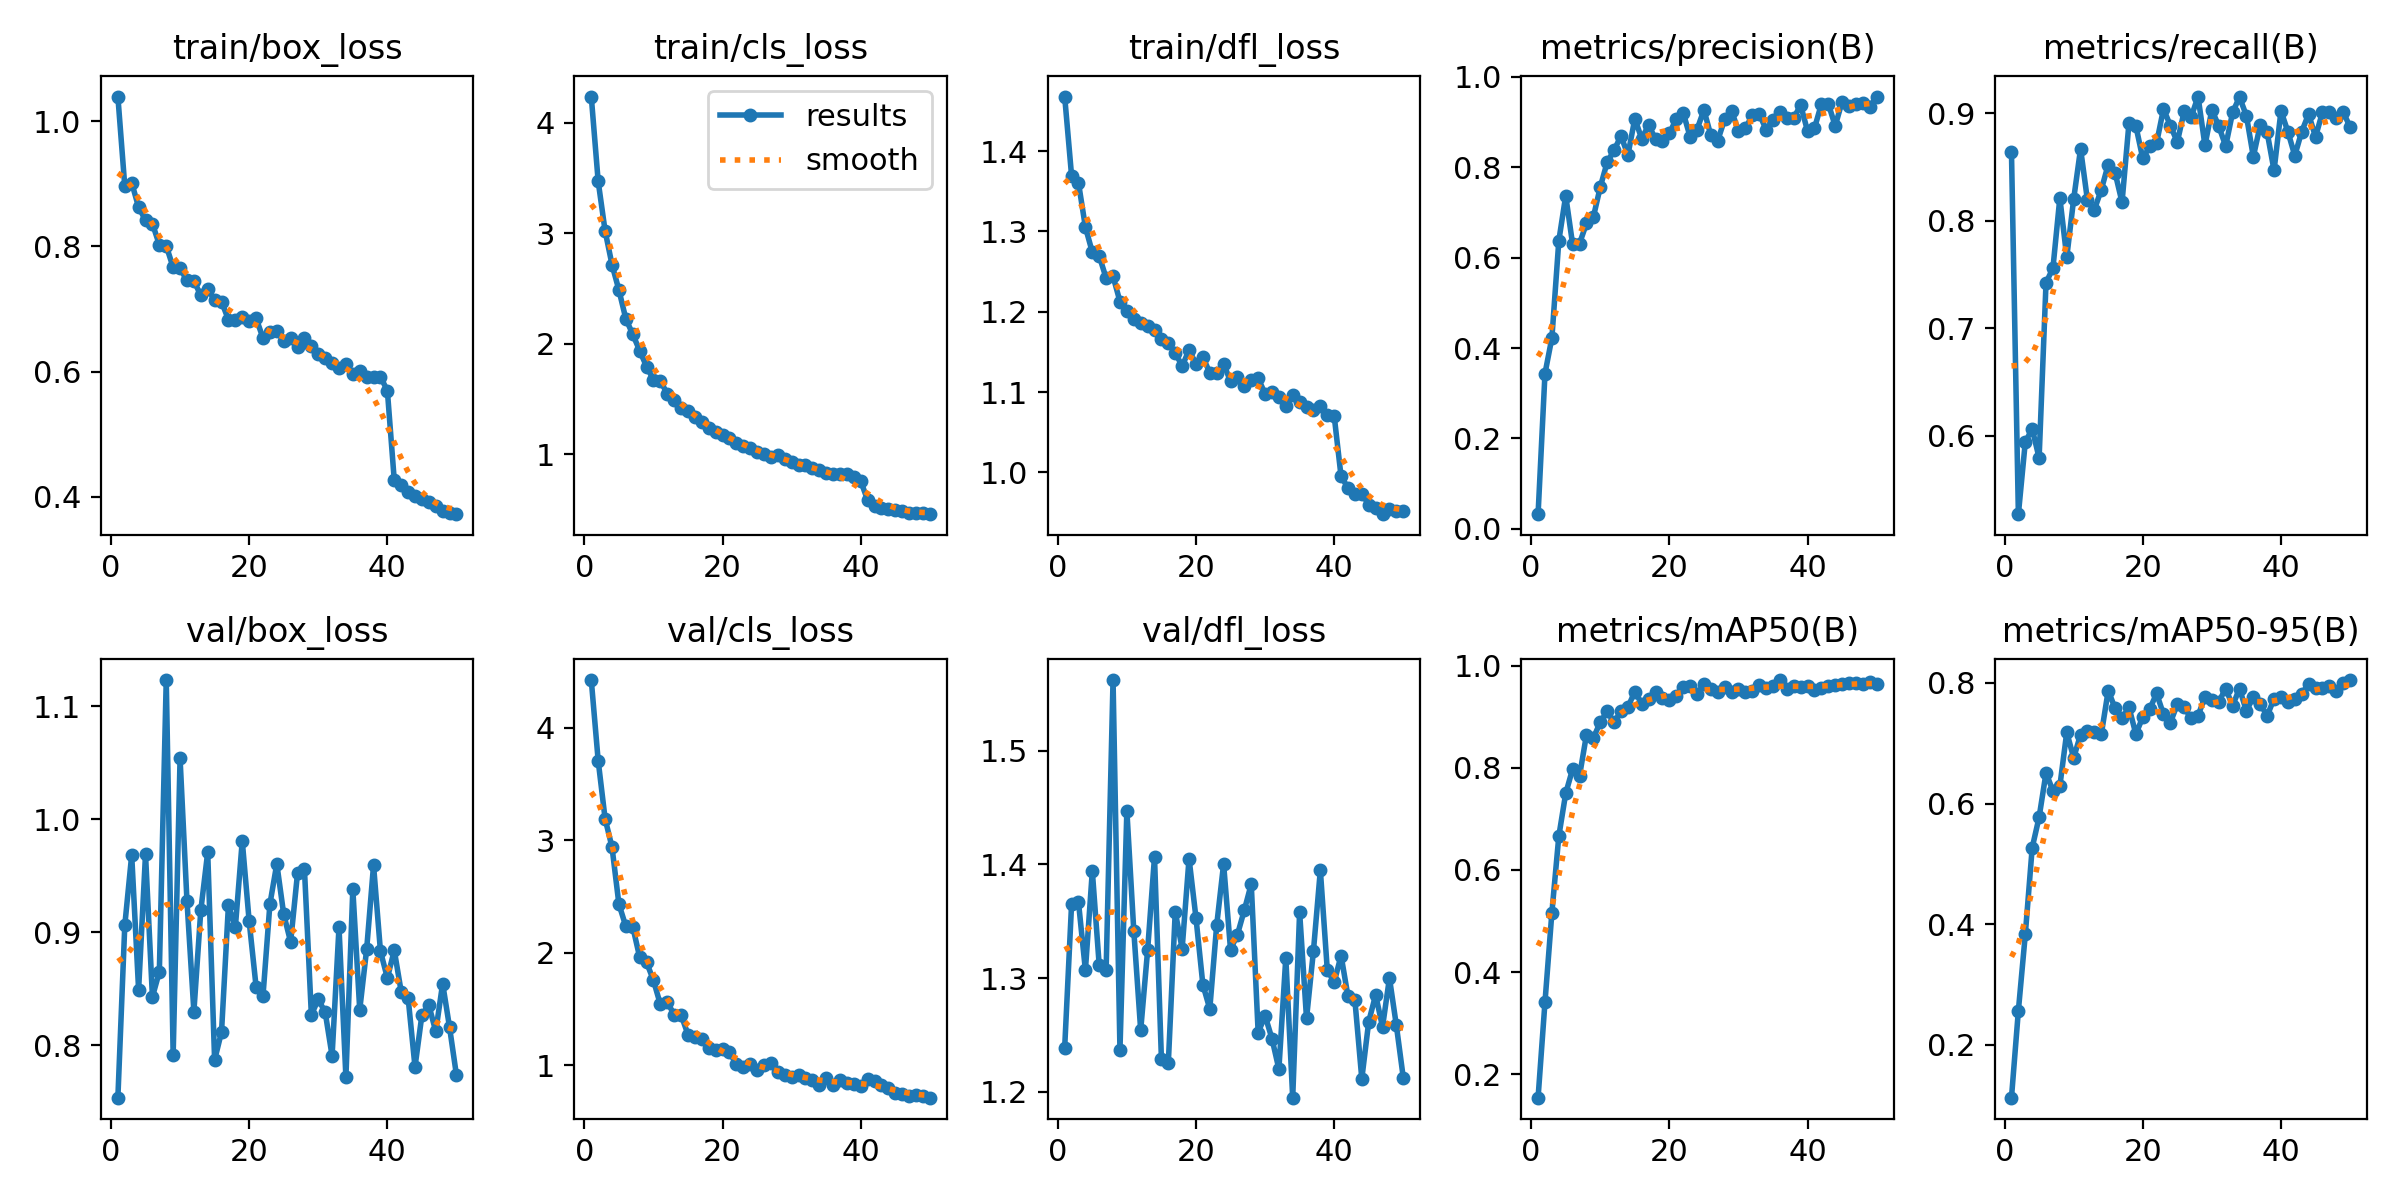

The file beside this chart, header and first rows:
epoch, time, train/box_loss, train/cls_loss, train/dfl_loss, metrics/precision(B), metrics/recall(B), metrics/mAP50(B), metrics/mAP50-95(B), val/box_loss, val/cls_loss, val/dfl_loss, lr/pg0, lr/pg1, lr/pg2
1, 383, 1.039, 4.237, 1.468, 0.03251, 0.8636, 0.154, 0.1125, 0.7535, 4.426, 1.239, 0.0001098, 0.0001098, 0.0001098
2, 796.4, 0.8962, 3.469, 1.369, 0.3436, 0.5272, 0.3412, 0.257, 0.9059, 3.708, 1.365, 0.0002165, 0.0002165, 0.0002165
3, 1198, 0.9017, 3.021, 1.36, 0.4225, 0.5943, 0.5166, 0.3831, 0.9682, 3.193, 1.367, 0.0003187, 0.0003187, 0.0003187
4, 1572, 0.8626, 2.716, 1.306, 0.6371, 0.6065, 0.6659, 0.527, 0.849, 2.94, 1.307, 0.0003132, 0.0003132, 0.0003132
5, 1963, 0.8419, 2.486, 1.274, 0.7368, 0.5795, 0.7499, 0.5775, 0.9688, 2.432, 1.394, 0.0003066, 0.0003066, 0.0003066
6, 2380, 0.8363, 2.225, 1.27, 0.6294, 0.7423, 0.7977, 0.651, 0.8427, 2.235, 1.311, 0.0003, 0.0003, 0.0003
7, 2800, 0.8026, 2.085, 1.242, 0.6312, 0.756, 0.7843, 0.6212, 0.8649, 2.231, 1.307, 0.0002934, 0.0002934, 0.0002934
8, 3199, 0.8009, 1.938, 1.244, 0.6755, 0.8213, 0.8643, 0.629, 1.123, 1.961, 1.562, 0.0002868, 0.0002868, 0.0002868
9, 3599, 0.7663, 1.793, 1.213, 0.6896, 0.7661, 0.8581, 0.7183, 0.7914, 1.915, 1.237, 0.0002803, 0.0002803, 0.0002803
10, 4056, 0.765, 1.674, 1.201, 0.756, 0.8201, 0.8894, 0.6759, 1.054, 1.754, 1.447, 0.0002737, 0.0002737, 0.0002737
11, 4476, 0.7455, 1.661, 1.191, 0.811, 0.867, 0.9103, 0.7145, 0.9274, 1.539, 1.342, 0.0002671, 0.0002671, 0.0002671
12, 4895, 0.7446, 1.549, 1.186, 0.8376, 0.8189, 0.8887, 0.7206, 0.8297, 1.558, 1.254, 0.0002605, 0.0002605, 0.0002605
13, 5314, 0.7218, 1.487, 1.182, 0.8692, 0.8104, 0.9109, 0.7191, 0.9192, 1.45, 1.324, 0.0002539, 0.0002539, 0.0002539
14, 5739, 0.7321, 1.418, 1.177, 0.827, 0.8289, 0.9188, 0.715, 0.9707, 1.446, 1.407, 0.0002473, 0.0002473, 0.0002473
15, 6167, 0.7138, 1.388, 1.166, 0.9071, 0.8523, 0.9491, 0.7875, 0.7869, 1.271, 1.229, 0.0002407, 0.0002407, 0.0002407
16, 6586, 0.7117, 1.34, 1.162, 0.8631, 0.8445, 0.9257, 0.7578, 0.8117, 1.251, 1.225, 0.0002341, 0.0002341, 0.0002341
17, 7011, 0.6827, 1.292, 1.149, 0.8933, 0.8172, 0.9356, 0.7415, 0.9238, 1.235, 1.358, 0.0002275, 0.0002275, 0.0002275
18, 7433, 0.6823, 1.241, 1.132, 0.8619, 0.8906, 0.9483, 0.7599, 0.9044, 1.156, 1.326, 0.0002209, 0.0002209, 0.0002209
19, 7859, 0.6872, 1.202, 1.152, 0.8578, 0.8882, 0.9357, 0.7153, 0.9808, 1.139, 1.405, 0.0002143, 0.0002143, 0.0002143
20, 8278, 0.6813, 1.171, 1.135, 0.8746, 0.858, 0.9332, 0.7435, 0.9096, 1.142, 1.353, 0.0002077, 0.0002077, 0.0002077
21, 8699, 0.6853, 1.143, 1.144, 0.9071, 0.8691, 0.9397, 0.7565, 0.8518, 1.113, 1.294, 0.0002011, 0.0002011, 0.0002011
22, 9123, 0.6535, 1.099, 1.124, 0.9205, 0.8722, 0.958, 0.7827, 0.8436, 1.009, 1.273, 0.0001945, 0.0001945, 0.0001945
23, 9546, 0.6627, 1.078, 1.124, 0.8674, 0.904, 0.9597, 0.7481, 0.9247, 0.985, 1.347, 0.0001879, 0.0001879, 0.0001879
24, 9972, 0.6652, 1.057, 1.135, 0.8834, 0.8883, 0.9448, 0.7343, 0.9604, 1.011, 1.4, 0.0001814, 0.0001814, 0.0001814
25, 10401, 0.6494, 1.025, 1.113, 0.9264, 0.8733, 0.9634, 0.7649, 0.9158, 0.9554, 1.325, 0.0001748, 0.0001748, 0.0001748
26, 10830, 0.6533, 1.001, 1.119, 0.8706, 0.9019, 0.9542, 0.7597, 0.8913, 0.9974, 1.338, 0.0001682, 0.0001682, 0.0001682
27, 11259, 0.6399, 0.9733, 1.108, 0.859, 0.8964, 0.9493, 0.7412, 0.9522, 1.016, 1.36, 0.0001616, 0.0001616, 0.0001616
28, 11687, 0.6535, 0.9959, 1.115, 0.9061, 0.9155, 0.9577, 0.7459, 0.9556, 0.9409, 1.383, 0.000155, 0.000155, 0.000155
29, 12119, 0.641, 0.9573, 1.117, 0.9249, 0.8701, 0.9493, 0.7768, 0.8269, 0.9128, 1.252, 0.0001484, 0.0001484, 0.0001484
30, 12550, 0.6279, 0.928, 1.098, 0.8796, 0.9032, 0.9536, 0.771, 0.8404, 0.8948, 1.267, 0.0001418, 0.0001418, 0.0001418
31, 12980, 0.6217, 0.9044, 1.1, 0.8863, 0.888, 0.949, 0.7691, 0.8292, 0.9134, 1.247, 0.0001352, 0.0001352, 0.0001352
32, 13412, 0.6129, 0.8991, 1.093, 0.9145, 0.8694, 0.9511, 0.7905, 0.7906, 0.888, 1.22, 0.0001286, 0.0001286, 0.0001286
33, 13844, 0.6057, 0.8762, 1.083, 0.9183, 0.9008, 0.9623, 0.7625, 0.9043, 0.8701, 1.318, 0.000122, 0.000122, 0.000122
34, 14283, 0.6116, 0.8535, 1.097, 0.883, 0.915, 0.9568, 0.7907, 0.7716, 0.8207, 1.195, 0.0001154, 0.0001154, 0.0001154
35, 14716, 0.5955, 0.8297, 1.088, 0.9035, 0.8976, 0.9606, 0.7534, 0.938, 0.8826, 1.358, 0.0001088, 0.0001088, 0.0001088
36, 15151, 0.6003, 0.8238, 1.081, 0.9224, 0.8596, 0.9718, 0.7773, 0.8313, 0.8198, 1.265, 0.0001022, 0.0001022, 0.0001022
37, 15585, 0.5916, 0.8202, 1.078, 0.9089, 0.8891, 0.9545, 0.7658, 0.8847, 0.8634, 1.324, 9.56376e-05, 9.56376e-05, 9.56376e-05
38, 16020, 0.5919, 0.8236, 1.082, 0.9093, 0.8822, 0.9605, 0.7455, 0.9592, 0.8448, 1.395, 8.90442e-05, 8.90442e-05, 8.90442e-05
39, 16449, 0.5917, 0.797, 1.072, 0.9372, 0.8468, 0.9592, 0.7741, 0.883, 0.8349, 1.308, 8.24508e-05, 8.24508e-05, 8.24508e-05
40, 16880, 0.5694, 0.7566, 1.07, 0.8798, 0.9021, 0.9598, 0.7763, 0.8595, 0.8141, 1.296, 7.58574e-05, 7.58574e-05, 7.58574e-05
41, 17315, 0.4259, 0.5824, 0.9948, 0.8862, 0.8829, 0.9531, 0.7687, 0.8839, 0.8808, 1.32, 6.9264e-05, 6.9264e-05, 6.9264e-05
42, 17745, 0.4189, 0.5306, 0.9808, 0.9397, 0.8606, 0.9565, 0.7733, 0.8473, 0.8564, 1.284, 6.26706e-05, 6.26706e-05, 6.26706e-05
43, 18173, 0.4076, 0.5147, 0.9732, 0.9407, 0.8829, 0.9603, 0.7818, 0.842, 0.8205, 1.281, 5.60772e-05, 5.60772e-05, 5.60772e-05
44, 18602, 0.4006, 0.5055, 0.9736, 0.8912, 0.8992, 0.962, 0.7987, 0.7808, 0.7926, 1.212, 4.94838e-05, 4.94838e-05, 4.94838e-05
45, 19030, 0.3962, 0.4916, 0.9597, 0.9453, 0.8781, 0.9644, 0.7922, 0.8267, 0.753, 1.262, 4.28904e-05, 4.28904e-05, 4.28904e-05
46, 19445, 0.3916, 0.4825, 0.9558, 0.9354, 0.9008, 0.9664, 0.792, 0.8355, 0.7418, 1.285, 3.6297e-05, 3.6297e-05, 3.6297e-05
47, 19860, 0.3859, 0.4676, 0.9479, 0.9407, 0.9008, 0.9653, 0.7953, 0.8121, 0.7292, 1.257, 2.97036e-05, 2.97036e-05, 2.97036e-05
48, 20270, 0.3769, 0.4692, 0.9544, 0.9424, 0.8954, 0.9642, 0.7861, 0.8545, 0.7359, 1.3, 2.31102e-05, 2.31102e-05, 2.31102e-05
49, 20711, 0.3741, 0.4685, 0.9525, 0.9343, 0.9013, 0.9675, 0.8004, 0.8157, 0.7263, 1.258, 1.65168e-05, 1.65168e-05, 1.65168e-05
50, 21152, 0.372, 0.4575, 0.9514, 0.9563, 0.8872, 0.9641, 0.8049, 0.7733, 0.7102, 1.212, 9.9234e-06, 9.9234e-06, 9.9234e-06
